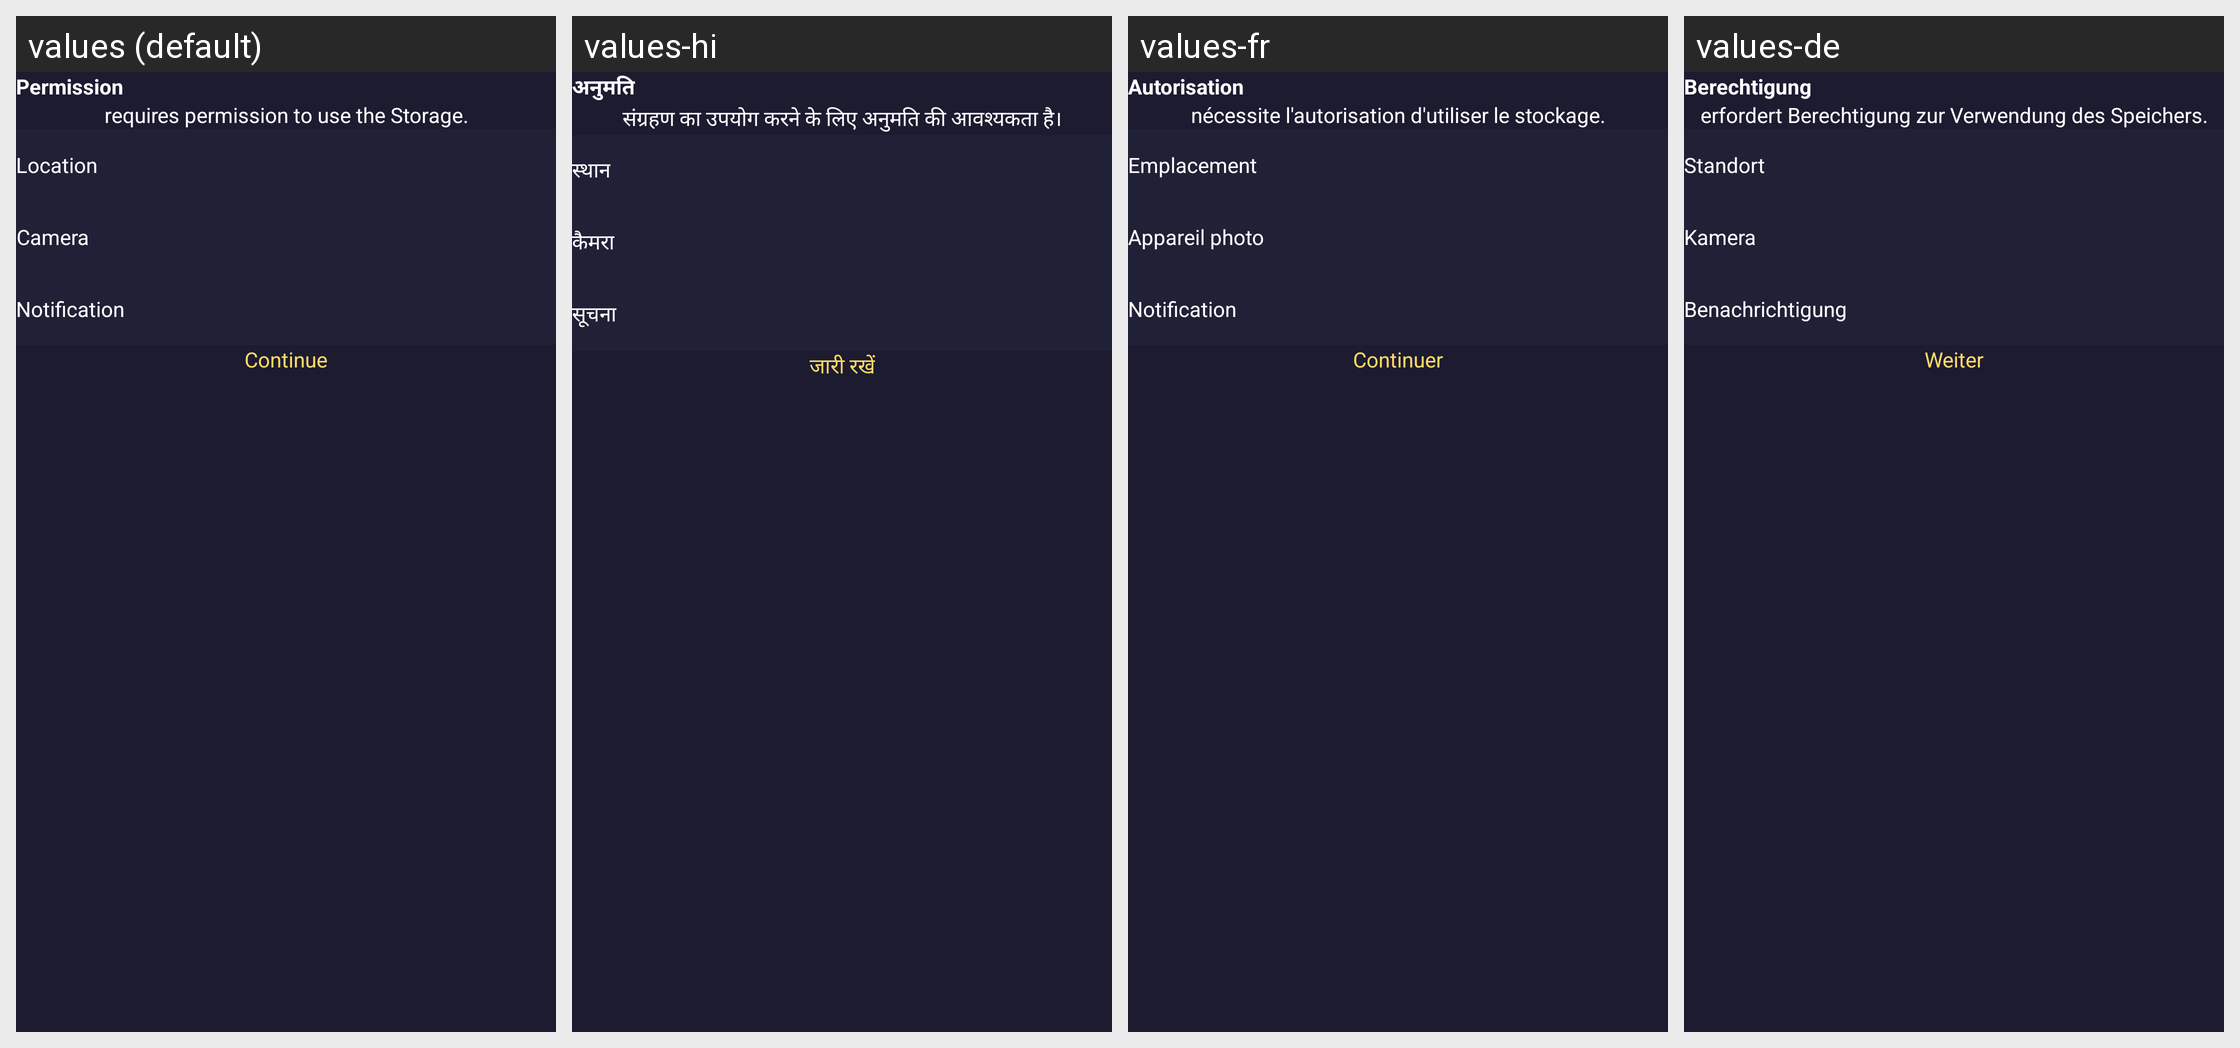

Strings drawn on this Android screen and how each of the app's shown locales translates them:
Android screen res/layout/activity_permission.xml rendered under 4 locales, left to right: values (default), values-hi, values-fr, values-de. Device: Nexus 5 (rendered at 1080×1920; each locale shown at half size, 540×960, under a caption strip naming it); theme Theme.FamilyHealth.
Other locales in the repository, not shown: values-es, values-io, values-pt.
Strings drawn on this screen, with the default value and each locale's value (text and hints the layout hard-codes, and strings that could not be matched under every locale, appear in the picture but are not listed):

Permission
  values: Permission
  values-hi: अनुमति
  values-fr: Autorisation
  values-de: Berechtigung

permissionOther
  values: requires permission to use the Storage.
  values-hi: संग्रहण का उपयोग करने के लिए अनुमति की आवश्यकता है।
  values-fr: nécessite l'autorisation d'utiliser le stockage.
  values-de: erfordert Berechtigung zur Verwendung des Speichers.

Location
  values: Location
  values-hi: स्थान
  values-fr: Emplacement
  values-de: Standort

Camera
  values: Camera
  values-hi: कैमरा
  values-fr: Appareil photo
  values-de: Kamera

Notification
  values: Notification
  values-hi: सूचना
  values-fr: Notification
  values-de: Benachrichtigung

Continue
  values: Continue
  values-hi: जारी रखें
  values-fr: Continuer
  values-de: Weiter
